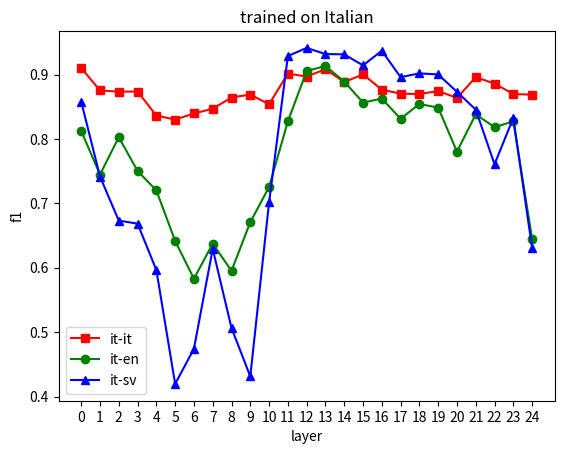

Write Python code to recreate this figure.
import matplotlib.pyplot as plt

x = [i for i in range(25)]
l1 = [0.9103235630510174,
    0.8753292045780375, 0.8735327404758116,
    0.8736913746544893, 0.836417309189252,
    0.8301059367450451, 0.8396045263361668,
    0.8470054826518737, 0.8644262769997967,
    0.8690466034458488, 0.8538733741285636,
    0.9016172072974926, 0.8969652039880958,
    0.9083434190906845, 0.8883548884156139,
    0.9003078606613861, 0.8766049060463821,
    0.8703332555245978, 0.8698224579735603,
    0.8744421131517907,  0.863770033869742,
    0.8960182430026592, 0.885997930467385,
    0.8697932125296275, 0.8688372685756118] #it-it
l2 = [0.8125584757098204,
    0.7446743996302801, 0.8027620088302478,
    0.7502984174413896, 0.720195952858968,
    0.6416933714223548, 0.5829894542976768,
    0.6375157986386875, 0.5952618553301422,
    0.6707484055707406, 0.7254971694312712,
    0.8273555044459819, 0.9055569946626709,
    0.9133125981182305, 0.8892286994415002,
    0.8565432483861255, 0.8627753619056581,
    0.8314414504382694, 0.85433344853502,
    0.8486839702158624, 0.7803692400569028,
    0.8382605187792178, 0.8184113448729408,
    0.8272586875790348, 0.6450225559571647
]#it-en
l3 = [0.8581421526603004,
      0.7416683405350156, 0.6732422823582669,
      0.6685068187385037, 0.5965287572839233,
      0.41961790593098014, 0.4741853615504194,
      0.629378098458223, 0.506515615996682,
      0.4312506873355417,  0.7016398633846125,
      0.9288291863953028, 0.9414219973000548,
      0.9319094750676304, 0.9314184788880461,
      0.914304067908404, 0.9370509861757865,
      0.8960229390681003, 0.9019179599857232,
      0.9002218082515929, 0.8732612138570772,
      0.8455996339249306, 0.7607242795469227,
      0.832667346086913, 0.6307785044293901
]#it-sv

plt.plot(x,l1,'s-',color = 'r',label="it-it")
plt.plot(x,l2,'o-',color = 'g',label="it-en")
plt.plot(x,l3,'^-',color = 'b',label="it-sv")
plt.xlabel("layer")
plt.ylabel("f1")
plt.legend(loc='best')
plt.xticks(range(0,25))
plt.title('trained on Italian')
plt.show()